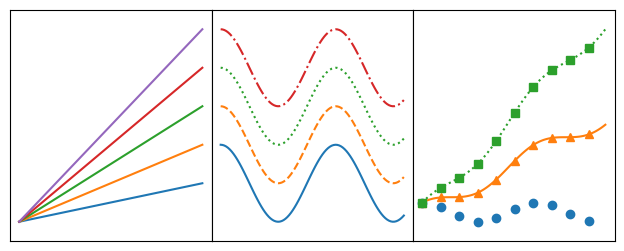

Write Python code to recreate this figure.
import numpy as np
import matplotlib.pyplot as plt
def setup_axes():
    fig,axes = plt.subplots(ncols=3,figsize = (6.5,3))
    for ax in fig.axes:
        ax.set(xticks=[],yticks=[])
    fig.subplots_adjust(wspace=0,left=0,right=0.93)
    return fig,axes
x = np.linspace(0,10,100)
fig, axes = setup_axes()
for ax in axes:
    ax.margins(y=0.10)
for i in range(1, 6):
    axes[0].plot(x, i * x)
for i, ls in enumerate(['-', '--', ':', '-.']):
    axes[1].plot(x, np.cos(x) + i, linestyle=ls)
for i, (ls, mk) in enumerate(zip(['', '-', ':'], ['o', '^', 's'])):
    axes[2].plot(x, np.cos(x) + i * x, linestyle=ls, marker=mk, markevery=10)